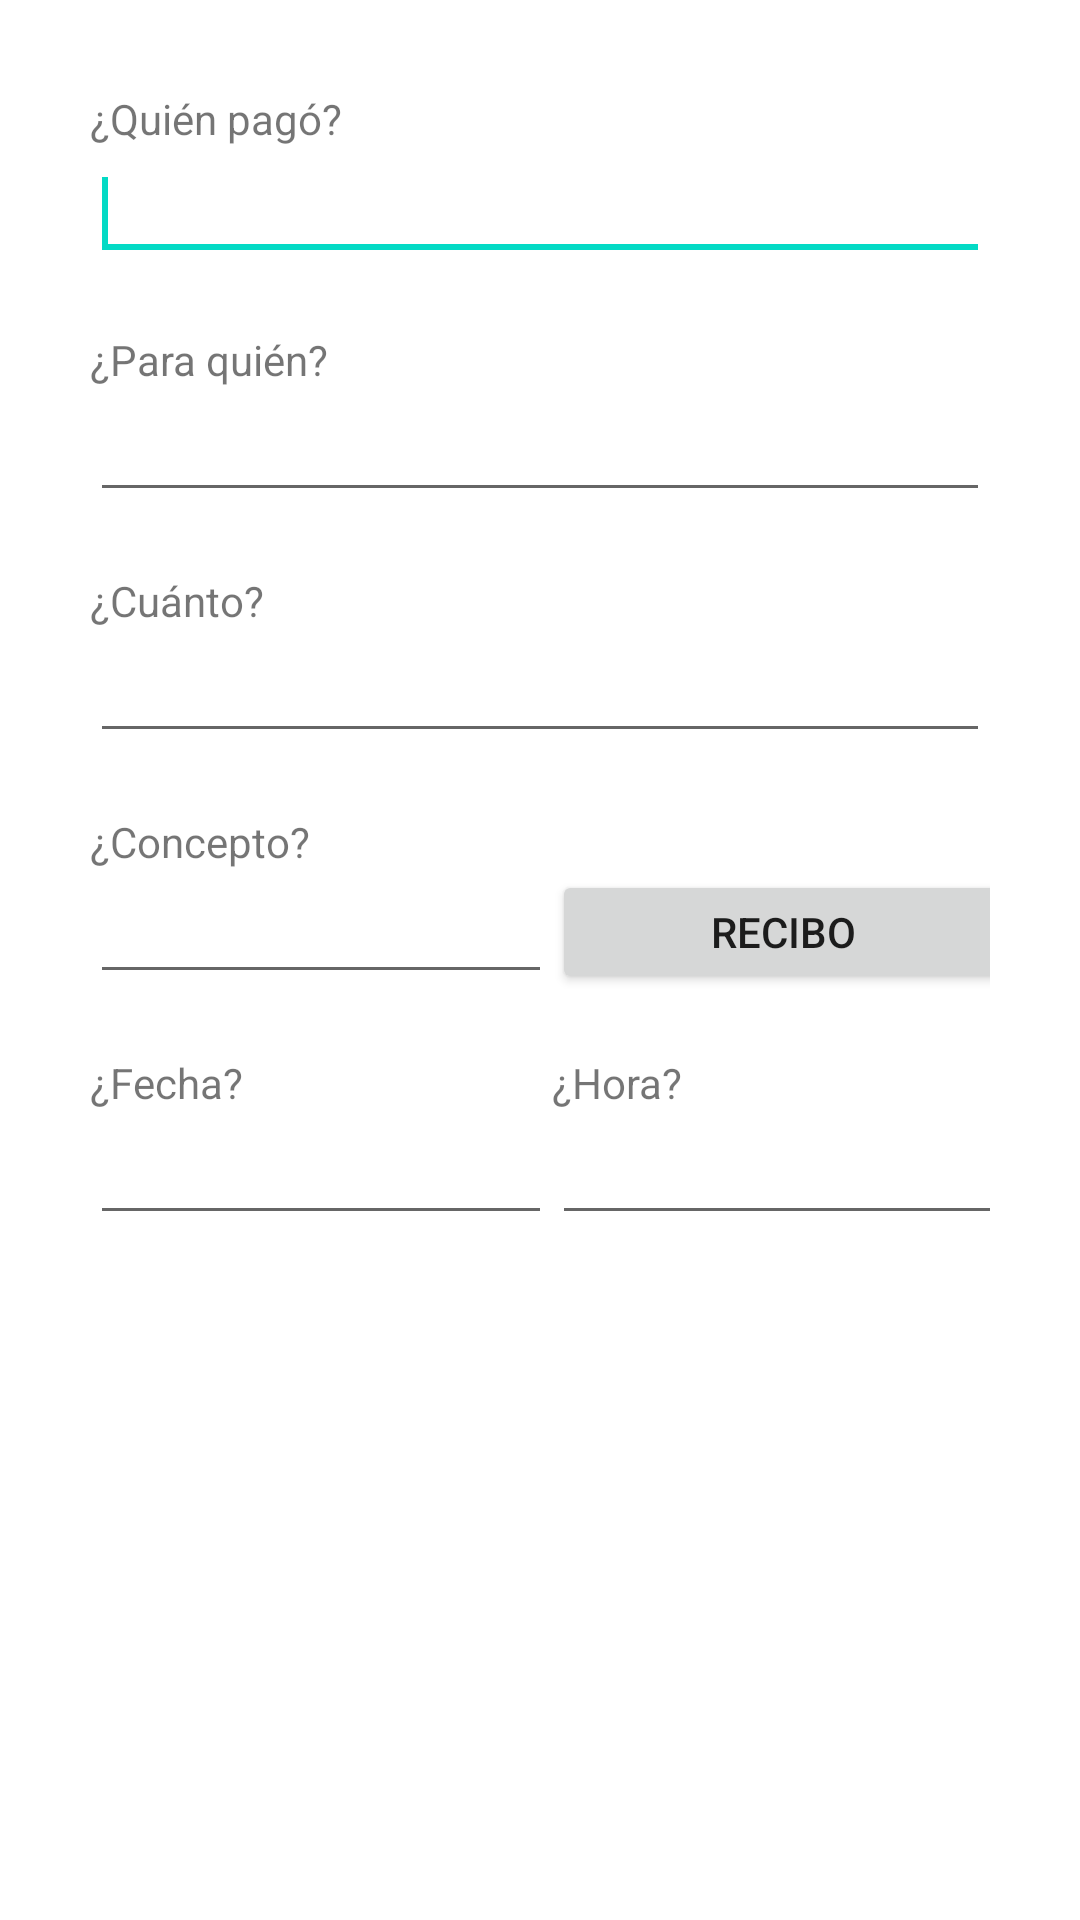

Here is an Android app screen rendered from its layout file. Give the layout XML and the strings, colors and styles it references.
<!-- AndroidManifest.xml: application theme AppTheme -->
<!-- res/layout/ingresogasto.xml -->
<?xml version="1.0" encoding="utf-8"?>
<LinearLayout xmlns:android="http://schemas.android.com/apk/res/android"
    android:layout_width="match_parent"
    android:layout_height="match_parent"
    android:orientation="vertical" >
<TableLayout android:layout_height="wrap_content"
		android:layout_width="wrap_content" android:layout_gravity="center"
		android:stretchColumns="*"
		android:padding="30dip">
    <TextView
        android:layout_width="wrap_content"
        android:layout_height="wrap_content"
        android:text="@string/g1" />

    <EditText
        android:id="@+id/quien_pago"
        android:layout_width="match_parent"
        android:layout_height="wrap_content"
        android:inputType="text"
        android:ems="10" 
        >

        <requestFocus />
    </EditText>

    <TextView
        android:layout_width="wrap_content"
        android:layout_marginTop="20dip"
        android:layout_height="wrap_content"
        android:text="@string/g2" />

    <EditText
        android:id="@+id/para_quien"
        android:layout_width="match_parent"
        android:layout_height="wrap_content"
        android:inputType="text"
        
        android:ems="10" />

    <TextView
        android:layout_width="wrap_content"
        android:layout_height="wrap_content"
        android:layout_marginTop="20dip"
        android:text="@string/g3" />

    <EditText
        android:id="@+id/cuanto"
        android:layout_width="match_parent"
        android:layout_height="wrap_content"
        android:inputType="numberDecimal"
        android:ems="10" />

    <TextView
        android:layout_width="wrap_content"
        android:layout_marginTop="20dip"
        android:layout_height="wrap_content"
        android:text="@string/g4" />

     
	
     <TableRow>
	
	    <EditText
	        android:id="@+id/concepto"
	        android:layout_width="154dp"
	        android:inputType="text"
	        android:layout_height="wrap_content"
	        android:ems="10" />
	
	    <Button
	        android:id="@+id/foto"
	        style="?android:attr/buttonStyleSmall"
	        android:layout_width="wrap_content"
	        android:layout_height="match_parent"
	        
	        android:text="@string/recibo" />

	</TableRow>
	
	<TableRow >
	    <TextView
	        android:layout_marginTop="20dip"
	        android:id="@+id/textView5"
	        android:layout_width="90dp"
	        android:layout_height="wrap_content"
	        android:text="@string/g5" />
	
	    <TextView
	        android:layout_marginTop="20dip"
	        android:id="@+id/textView6"
	        android:layout_width="wrap_content"
	        android:layout_height="wrap_content"
	        android:text="@string/g6" />
    </TableRow>
	
	<TableRow >
	    <EditText
	        android:id="@+id/fecha"
	        android:layout_width="154dp"
	        android:inputType="date"
	        android:layout_height="wrap_content"
	        android:ems="10" />
		<EditText
		        android:id="@+id/hora"
		        android:layout_width="154dp"
		        android:inputType="time"
		        android:layout_height="wrap_content"
		        android:ems="10" />
	</TableRow>
</TableLayout>

</LinearLayout>
<!-- resources referenced by this layout -->
<resources>
  <string name="g1">¿Quién pagó?</string>
  <string name="g2">¿Para quién?</string>
  <string name="g3">¿Cuánto?</string>
  <string name="g4">¿Concepto?</string>
  <string name="g5">¿Fecha?</string>
  <string name="g6">¿Hora?</string>
  <string name="recibo">Recibo</string>
</resources>
